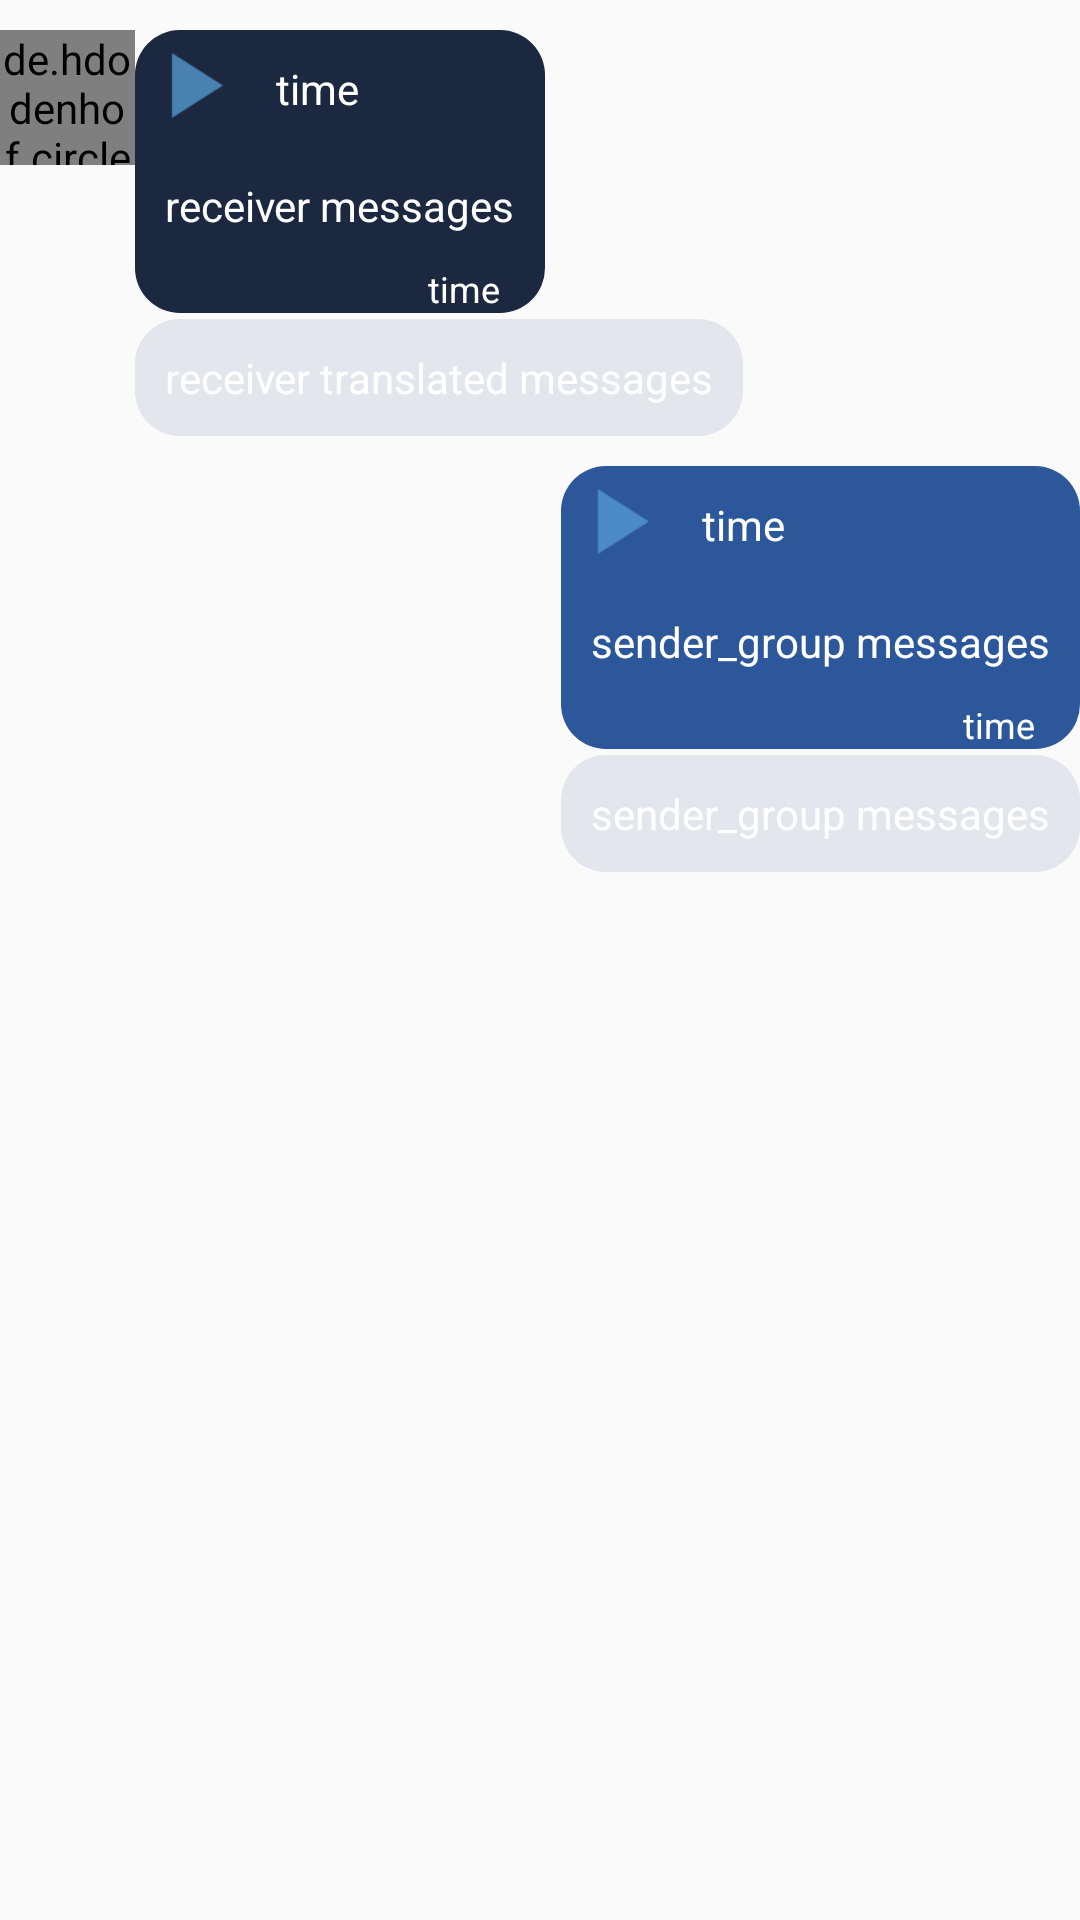

Reconstruct the res/layout file that produces this screen, plus the resources it refers to.
<!-- AndroidManifest.xml: application theme AppTheme -->
<!-- res/layout/custom_messages_layout.xml -->
<?xml version="1.0" encoding="utf-8"?>
<LinearLayout xmlns:android="http://schemas.android.com/apk/res/android"
    android:layout_width="match_parent"
    android:layout_height="wrap_content"
    xmlns:app="http://schemas.android.com/apk/res-auto"
    android:orientation="vertical">
    <LinearLayout
        android:layout_width="match_parent"
        android:layout_height="wrap_content"
        android:orientation="vertical">
        <LinearLayout
            android:layout_width="match_parent"
            android:layout_height="wrap_content"
            android:orientation="horizontal">
            <de.hdodenhof.circleimageview.CircleImageView
                android:id="@+id/message_profile_image"
                android:layout_width="45dp"
                android:layout_height="45dp"
                android:layout_marginTop="10dp"
                android:src="@drawable/profile_image"/>

            <LinearLayout
                android:layout_width="wrap_content"
                android:layout_height="wrap_content"
                android:background="@drawable/receiver_messages_layout"
                android:layout_marginTop="10dp"
                android:layout_marginEnd="50dp"
                android:minWidth="75dp"
                android:orientation="vertical">
                <FrameLayout
                    android:id="@+id/video_frame"
                    android:layout_width="wrap_content"
                    android:layout_height="wrap_content"
                    android:padding="5dp"
                    android:visibility="gone">
                    <VideoView
                        android:layout_width="250dp"
                        android:layout_height="350dp"
                        android:id="@+id/receiver_video_layout"
                        android:visibility="gone"
                        />
                    <ImageButton
                        android:id="@+id/play_video"
                        android:layout_width="75dp"
                        android:layout_height="75dp"
                        android:layout_gravity="center_vertical|center_horizontal"
                        android:src="@drawable/ic_play"
                        android:background="@color/transparent2"
                        android:scaleType="fitXY"
                        android:visibility="gone"
                        />
                </FrameLayout>

                <LinearLayout
                    android:layout_width="wrap_content"
                    android:layout_height="wrap_content"
                    android:background="@drawable/receiver_messages_layout"
                    android:minWidth="75dp"
                    android:orientation="vertical">
                    <ImageButton
                        android:id="@+id/receiver_image_messages"
                        android:layout_width="match_parent"
                        android:layout_height="match_parent"
                        android:adjustViewBounds="true"
                        android:scaleType="fitCenter"
                        android:padding="5dp"
                        android:layout_margin="5dp"
                        app:srcCompat="@drawable/profile_image"
                        android:visibility="gone"
                        android:contentDescription="@string/receiver_image_messages" />
                </LinearLayout>
                <LinearLayout
                    android:layout_width="100dp"
                    android:layout_height="wrap_content"
                    android:orientation="horizontal"
                    >

                    <ImageView
                        android:id="@+id/receiver_play_record"
                        android:layout_width="37dp"
                        android:layout_height="37dp"
                        app:srcCompat="@drawable/ic_play"
                        android:contentDescription="@string/receiver_play_record" />

                    <TextView
                        android:id="@+id/receiver_record_time"
                        android:layout_width="wrap_content"
                        android:layout_height="wrap_content"
                        android:text="@string/time"
                        android:padding="10dp"
                        android:textSize="14sp"
                        android:textColor="@android:color/background_light"
                        />
                </LinearLayout>
                <TextView
                    android:id="@+id/receiver_message_text"
                    android:layout_width="wrap_content"
                    android:layout_height="wrap_content"
                    android:text="@string/receiver_messages"
                    android:padding="10dp"
                    android:textSize="14sp"
                    android:textColor="@android:color/background_light"
                    />
                <TextView
                    android:id="@+id/receiver_message_time"
                    android:layout_width="wrap_content"
                    android:layout_height="wrap_content"
                    android:layout_gravity="end|bottom"
                    android:layout_marginEnd="15dp"
                    android:text="@string/time"
                    android:textColor="@android:color/background_light"
                    android:textSize="12sp" />

            </LinearLayout>
        </LinearLayout>
        <LinearLayout
            android:layout_width="wrap_content"
            android:layout_height="wrap_content"
            android:background="@drawable/receiver_translated_message_layout"
            android:layout_marginTop="2dp"
            android:layout_marginEnd="50dp"
            android:layout_marginStart="45dp"
            android:minWidth="75dp"
            android:orientation="vertical">
            <TextView
                android:id="@+id/receiver_translated_message_text"
                android:layout_width="wrap_content"
                android:layout_height="wrap_content"
                android:text="@string/receiver_translated_messages"
                android:padding="10dp"
                android:textSize="14sp"
                android:textColor="@android:color/background_light"/>

        </LinearLayout>
    </LinearLayout>
    <LinearLayout
        android:layout_width="match_parent"
        android:layout_height="wrap_content"
        android:orientation="vertical"
        >
        <LinearLayout
            android:layout_width="wrap_content"
            android:layout_height="wrap_content"
            android:background="@drawable/sender_messages_layout"
            android:layout_marginTop="10dp"
            android:layout_marginStart="50dp"
            android:layout_gravity="end"
            android:minWidth="75dp"
            android:orientation="vertical">
            <FrameLayout
                android:id="@+id/video_frame2"
                android:layout_width="wrap_content"
                android:layout_height="wrap_content"
                android:padding="5dp"
                android:visibility="gone">
                <VideoView
                    android:layout_width="250dp"
                    android:layout_height="350dp"
                    android:id="@+id/sender_video_layout"
                    android:visibility="gone"
                    />
                <ImageButton
                    android:id="@+id/play_video2"
                    android:layout_width="75dp"
                    android:layout_height="75dp"
                    android:layout_gravity="center_vertical|center_horizontal"
                    android:src="@drawable/ic_play"
                    android:background="@color/transparent2"
                    android:scaleType="fitXY"
                    android:visibility="gone"
                    />
            </FrameLayout>
            <LinearLayout
                android:layout_width="wrap_content"
                android:layout_height="wrap_content"
                android:background="@drawable/sender_messages_layout"
                android:minWidth="75dp"
                android:orientation="vertical">
                <ImageButton
                    android:id="@+id/sender_image_messages"
                    android:layout_width="match_parent"
                    android:layout_height="match_parent"
                    android:adjustViewBounds="true"
                    android:scaleType="fitCenter"
                    android:padding="5dp"
                    android:layout_margin="5dp"
                    app:srcCompat="@drawable/profile_image"
                    android:visibility="gone"
                    android:contentDescription="@string/sender_image_messages" />
            </LinearLayout>
            <LinearLayout
                android:layout_width="100dp"
                android:layout_height="wrap_content">

                <ImageView
                    android:id="@+id/sender_play_record"
                    android:layout_width="37dp"
                    android:layout_height="37dp"
                    app:srcCompat="@drawable/ic_play"
                    android:visibility="visible"
                    android:contentDescription="@string/sender_play_record" />

                <TextView
                    android:id="@+id/sender_record_time"
                    android:layout_width="wrap_content"
                    android:layout_height="wrap_content"
                    android:text="@string/time"
                    android:padding="10dp"
                    android:textSize="14sp"
                    android:textColor="@android:color/background_light"
                    />
            </LinearLayout>
            <TextView
                android:id="@+id/sender_message_text"
                android:layout_width="wrap_content"
                android:layout_height="wrap_content"
                android:text="@string/sender_messages"
                android:padding="10dp"
                android:textSize="14sp"
                android:textColor="@android:color/background_light"/>
            <TextView
                android:id="@+id/sender_message_time"
                android:layout_width="wrap_content"
                android:layout_height="wrap_content"
                android:layout_gravity="end|bottom"
                android:paddingEnd="15dp"
                android:paddingStart="1dp"
                android:text="@string/time"
                android:textColor="@android:color/background_light"
                android:textSize="12sp" />
        </LinearLayout>
        <LinearLayout
            android:layout_width="wrap_content"
            android:layout_height="wrap_content"
            android:background="@drawable/sender_translated_message_layout"
            android:layout_marginTop="2dp"
            android:layout_marginStart="50dp"
            android:layout_gravity="end"
            android:minWidth="75dp"
            android:orientation="vertical">
            <TextView
                android:id="@+id/sender_translated_message_text"
                android:layout_width="wrap_content"
                android:layout_height="wrap_content"
                android:text="@string/sender_messages"
                android:padding="10dp"
                android:textSize="14sp"
                android:textColor="@android:color/background_light"/>
        </LinearLayout>

    </LinearLayout>
</LinearLayout>
<!-- resources referenced by this layout -->
<resources>
  <color name="transparent2">#000000AA</color>
  <!-- drawable ic_play: png bitmap (drawable-hdpi, 379 bytes) -->
  <!-- drawable receiver_messages_layout (drawable) -->
  <?xml version="1.0" encoding="utf-8"?>
  <shape xmlns:android="http://schemas.android.com/apk/res/android">
  
      <solid android:color="@color/colorReceiver"></solid>
      <corners android:radius="15dp"></corners>
  </shape>
  <!-- drawable receiver_translated_message_layout (drawable) -->
  <?xml version="1.0" encoding="utf-8"?>
  <shape xmlns:android="http://schemas.android.com/apk/res/android">
  
      <solid android:color="@color/colorTranslatedReceiver"></solid>
      <corners android:radius="15dp"></corners>
  </shape>
  <!-- drawable sender_messages_layout (drawable) -->
  <?xml version="1.0" encoding="utf-8"?>
  <shape xmlns:android="http://schemas.android.com/apk/res/android">
  
      <solid android:color="@color/colorSender"></solid>
      <corners android:radius="15dp"></corners>
  </shape>
  <!-- drawable sender_translated_message_layout (drawable) -->
  <?xml version="1.0" encoding="utf-8"?>
  <shape xmlns:android="http://schemas.android.com/apk/res/android">
  
      <solid android:color="@color/colorTranslatedSender"></solid>
      <corners android:radius="15dp"></corners>
  </shape>
  <string name="receiver_image_messages">receiver_image_messages</string>
  <string name="receiver_messages">receiver messages</string>
  <string name="receiver_play_record">receiver_play_record</string>
  <string name="receiver_translated_messages">receiver translated messages</string>
  <string name="sender_image_messages">sender_image_messages</string>
  <string name="sender_messages">sender_group messages</string>
  <string name="sender_play_record">sender_play_record</string>
  <string name="time">time</string>
  <style name="AppTheme" parent="Theme.AppCompat.Light.NoActionBar">
          
          <item name="colorPrimary">@color/colorPrimary</item>
          <item name="colorPrimaryDark">@color/colorPrimaryDark</item>
          <item name="colorAccent">@color/colorAccent</item>
      </style>
  <color name="colorReceiver">#1B283F</color>
  <color name="colorTranslatedReceiver">#1B283F85</color>
  <color name="colorSender">#2D579B</color>
  <color name="colorTranslatedSender">#1B283F85</color>
  <color name="colorPrimary">#5498CF</color>
  <color name="colorPrimaryDark">#8B5498CF</color>
  <color name="colorAccent">#00FFFFFF</color>
</resources>
